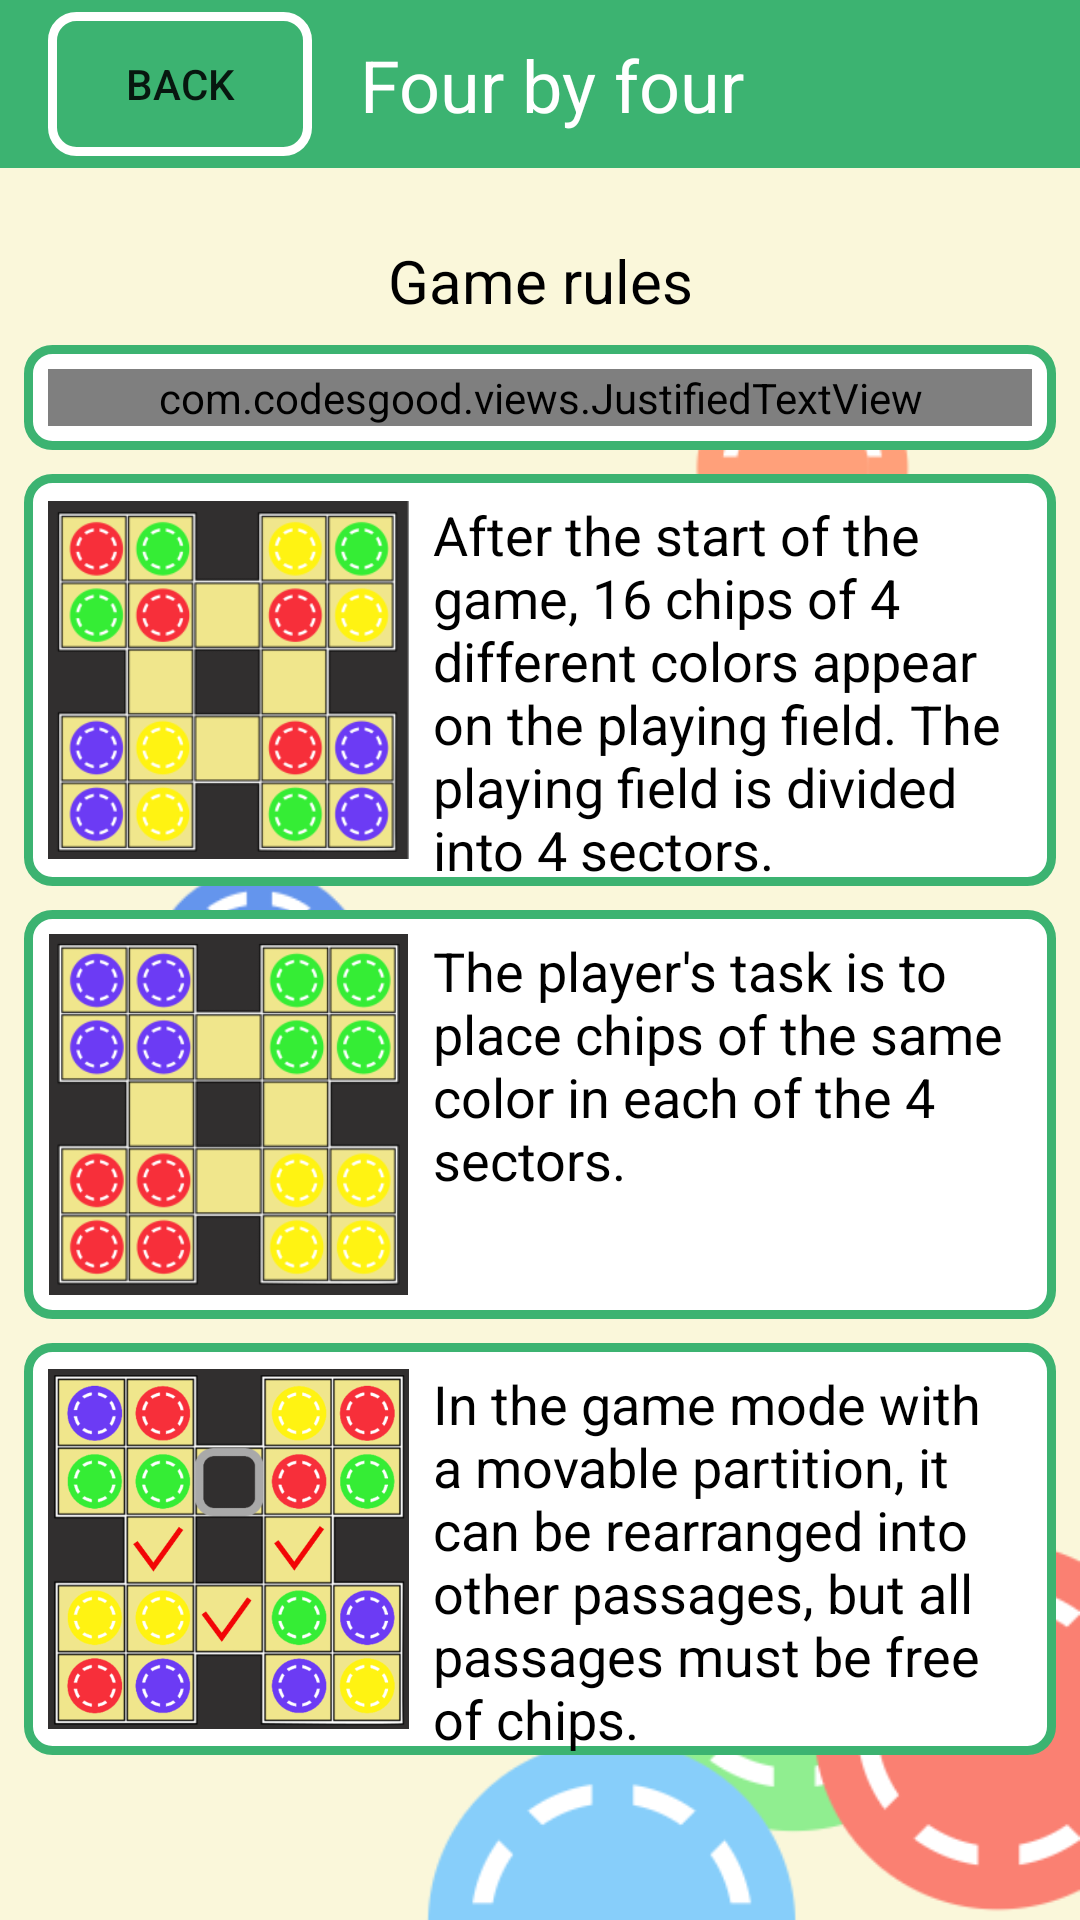

Layout XML and referenced resources for this Android screen:
<!-- AndroidManifest.xml: application theme Theme.Fourbyfour -->
<!-- res/layout/activity_game_rules.xml -->
<?xml version="1.0" encoding="utf-8"?>
<androidx.constraintlayout.widget.ConstraintLayout xmlns:android="http://schemas.android.com/apk/res/android"
    xmlns:app="http://schemas.android.com/apk/res-auto"
    xmlns:tools="http://schemas.android.com/tools"
    android:layout_width="match_parent"
    android:layout_height="match_parent"
    app:circularflow_radiusInDP="16dp"
    tools:context=".SettingsActivity">

    <include
    android:id="@+id/toolbar"
    layout="@layout/toolbar"
    app:layout_constraintEnd_toEndOf="parent"
    app:layout_constraintStart_toStartOf="parent"
    app:layout_constraintTop_toTopOf="parent" />

    <androidx.constraintlayout.widget.ConstraintLayout
        android:layout_width="match_parent"
        android:layout_height="0dp"
        app:layout_constraintTop_toBottomOf="@id/toolbar"
        app:layout_constraintEnd_toEndOf="parent"
        app:layout_constraintStart_toStartOf="parent"
        app:layout_constraintBottom_toBottomOf="parent">

        <ImageView
            android:id="@+id/imageView"
            android:layout_width="match_parent"
            android:layout_height="match_parent"
            android:background="@drawable/card_style"
            android:contentDescription="@string/imageview_backstage_content_description"
            android:scaleType="centerCrop"
            android:src="@drawable/backstage_main"
            app:layout_constraintBottom_toBottomOf="parent"
            app:layout_constraintEnd_toEndOf="parent"
            app:layout_constraintHorizontal_bias="0.0"
            app:layout_constraintStart_toStartOf="parent"
            app:layout_constraintTop_toTopOf="parent"
            app:layout_constraintVertical_bias="0.0" />

        <ScrollView
            android:layout_width="0dp"
            android:layout_height="wrap_content"
            app:layout_constraintStart_toStartOf="parent"
            app:layout_constraintTop_toTopOf="parent"
            app:layout_constraintEnd_toEndOf="parent">

            <androidx.constraintlayout.widget.ConstraintLayout
                android:layout_width="match_parent"
                android:layout_height="wrap_content">

                <TextView
                    android:id="@+id/textViewGameRules"
                    android:layout_width="wrap_content"
                    android:layout_height="wrap_content"
                    android:layout_marginTop="24dp"
                    android:text="@string/buttonGameRulesText"
                    android:textColor="@color/black"
                    android:textSize="20sp"
                    app:layout_constraintEnd_toEndOf="parent"
                    app:layout_constraintStart_toStartOf="parent"
                    app:layout_constraintTop_toTopOf="parent" />

                <androidx.cardview.widget.CardView
                    android:id="@+id/cardViewGameRules1"
                    android:layout_width="match_parent"
                    android:layout_height="wrap_content"
                    android:layout_margin="8dp"
                    app:cardBackgroundColor="@android:color/transparent"
                    app:cardElevation="0dp"
                    app:layout_constraintEnd_toEndOf="parent"
                    app:layout_constraintStart_toStartOf="parent"
                    app:layout_constraintTop_toBottomOf="@+id/textViewGameRules">

                    <androidx.constraintlayout.widget.ConstraintLayout
                        android:layout_width="match_parent"
                        android:layout_height="match_parent"
                        android:background="@drawable/card_style">

                        <com.codesgood.views.JustifiedTextView
                            android:id="@+id/textViewGameRules1"
                            style="@style/textViewGameRulesItem"
                            android:layout_width="0dp"
                            android:layout_height="match_parent"
                            android:text="@string/textview_game_rules_one"
                            app:layout_constraintBottom_toBottomOf="parent"
                            app:layout_constraintEnd_toEndOf="parent"
                            app:layout_constraintStart_toStartOf="parent"
                            app:layout_constraintTop_toTopOf="parent" />

                    </androidx.constraintlayout.widget.ConstraintLayout>


                </androidx.cardview.widget.CardView>

                <androidx.cardview.widget.CardView
                    android:id="@+id/cardViewGameRules2"
                    android:layout_width="match_parent"
                    android:layout_height="wrap_content"
                    android:layout_margin="8dp"
                    app:cardBackgroundColor="@android:color/transparent"
                    app:cardElevation="0dp"
                    app:layout_constraintEnd_toEndOf="parent"
                    app:layout_constraintStart_toStartOf="parent"
                    app:layout_constraintTop_toBottomOf="@+id/cardViewGameRules1">

                    <androidx.constraintlayout.widget.ConstraintLayout
                        android:layout_width="match_parent"
                        android:layout_height="match_parent"
                        android:background="@drawable/card_style">

                        <TextView
                            android:id="@+id/textViewGameRules2"
                            style="@style/textViewGameRulesItem"
                            android:layout_width="0dp"
                            android:layout_height="match_parent"
                            android:text="@string/textview_game_rules_two"
                            app:layout_constraintEnd_toEndOf="parent"
                            app:layout_constraintStart_toEndOf="@id/imageViewGameRulesStart"
                            app:layout_constraintTop_toTopOf="parent" />

                        <ImageView
                            android:id="@+id/imageViewGameRulesStart"
                            style="@style/imageViewRules"
                            app:layout_constraintBottom_toBottomOf="parent"
                            app:layout_constraintStart_toStartOf="parent"
                            app:layout_constraintTop_toTopOf="parent"
                            app:srcCompat="@drawable/game_rules_start" />

                    </androidx.constraintlayout.widget.ConstraintLayout>


                </androidx.cardview.widget.CardView>

                <androidx.cardview.widget.CardView
                    android:id="@+id/cardViewGameRules3"
                    android:layout_width="match_parent"
                    android:layout_height="wrap_content"
                    android:layout_margin="8dp"
                    app:cardBackgroundColor="@android:color/transparent"
                    app:cardElevation="0dp"
                    app:layout_constraintEnd_toEndOf="parent"
                    app:layout_constraintStart_toStartOf="parent"
                    app:layout_constraintTop_toBottomOf="@+id/cardViewGameRules2">

                    <androidx.constraintlayout.widget.ConstraintLayout
                        android:layout_width="match_parent"
                        android:layout_height="match_parent"
                        android:background="@drawable/card_style">

                        <TextView
                            android:id="@+id/textViewGameRules3"
                            style="@style/textViewGameRulesItem"
                            android:layout_width="0dp"
                            android:layout_height="match_parent"
                            android:text="@string/textview_game_rules_three"
                            app:layout_constraintEnd_toEndOf="parent"
                            app:layout_constraintStart_toEndOf="@id/imageViewGameRulesWin"
                            app:layout_constraintTop_toTopOf="parent" />

                        <ImageView
                            android:id="@+id/imageViewGameRulesWin"
                            style="@style/imageViewRules"
                            app:layout_constraintBottom_toBottomOf="parent"
                            app:layout_constraintStart_toStartOf="parent"
                            app:layout_constraintTop_toTopOf="parent"
                            app:srcCompat="@drawable/game_rules_win" />

                    </androidx.constraintlayout.widget.ConstraintLayout>


                </androidx.cardview.widget.CardView>

                <androidx.cardview.widget.CardView
                    android:id="@+id/cardViewGameRules4"
                    android:layout_width="match_parent"
                    android:layout_height="wrap_content"
                    android:layout_margin="8dp"
                    app:cardBackgroundColor="@android:color/transparent"
                    app:cardElevation="0dp"
                    app:layout_constraintEnd_toEndOf="parent"
                    app:layout_constraintStart_toStartOf="parent"
                    app:layout_constraintBottom_toBottomOf="parent"
                    app:layout_constraintTop_toBottomOf="@+id/cardViewGameRules3">

                    <androidx.constraintlayout.widget.ConstraintLayout
                        android:layout_width="match_parent"
                        android:layout_height="match_parent"
                        android:background="@drawable/card_style">

                        <TextView
                            android:id="@+id/textViewGameRules4"
                            style="@style/textViewGameRulesItem"
                            android:layout_width="0dp"
                            android:layout_height="match_parent"
                            android:text="@string/textview_game_rules_four"
                            app:layout_constraintEnd_toEndOf="parent"
                            app:layout_constraintStart_toEndOf="@id/imageViewGameRulesMovie"
                            app:layout_constraintTop_toTopOf="parent" />

                        <ImageView
                            android:id="@+id/imageViewGameRulesMovie"
                            style="@style/imageViewRules"
                            app:layout_constraintBottom_toBottomOf="parent"
                            app:layout_constraintStart_toStartOf="parent"
                            app:layout_constraintTop_toTopOf="parent"
                            app:srcCompat="@drawable/game_rules_movie" />

                    </androidx.constraintlayout.widget.ConstraintLayout>


                </androidx.cardview.widget.CardView>



            </androidx.constraintlayout.widget.ConstraintLayout>
        </ScrollView>

    </androidx.constraintlayout.widget.ConstraintLayout>

</androidx.constraintlayout.widget.ConstraintLayout>
<!-- res/layout/toolbar.xml (included above) -->
<?xml version="1.0" encoding="utf-8"?>
<androidx.appcompat.widget.Toolbar xmlns:android="http://schemas.android.com/apk/res/android"
    xmlns:app="http://schemas.android.com/apk/res-auto"
    android:id="@+id/toolbar"
    android:layout_width="match_parent"
    android:layout_height="?attr/actionBarSize"
    android:background="?attr/colorPrimary"
    android:theme="@style/Theme.MyActionBar">

    <androidx.constraintlayout.widget.ConstraintLayout
        android:layout_width="match_parent"
        android:layout_height="match_parent">

        <Button
            android:id="@+id/buttonBackToolbar"
            android:background="@drawable/button_for_toolbar"
            android:layout_width="wrap_content"
            android:layout_height="wrap_content"
            android:text="@string/text_my_menu_button"
            app:backgroundTint="@null"
            app:layout_constraintTop_toTopOf="parent"
            app:layout_constraintStart_toStartOf="parent"
            app:layout_constraintBottom_toBottomOf="parent"/>

        <TextView
            android:id="@+id/textViewAppName"
            android:layout_marginStart="16dp"
            android:layout_width="wrap_content"
            android:layout_height="wrap_content"
            android:text="@string/app_name"
            android:textColor="@color/white"
            android:textSize="24sp"
            app:layout_constraintTop_toTopOf="parent"
            app:layout_constraintStart_toEndOf="@id/buttonBackToolbar"
            app:layout_constraintBottom_toBottomOf="parent"
            />
    </androidx.constraintlayout.widget.ConstraintLayout>


</androidx.appcompat.widget.Toolbar>
<!-- resources referenced by this layout -->
<resources>
  <color name="black">#FF000000</color>
  <color name="white">#FFFFFFFF</color>
  <!-- drawable button_for_toolbar (drawable) -->
  <?xml version="1.0" encoding="utf-8"?>
  <shape xmlns:android="http://schemas.android.com/apk/res/android"
      android:shape="rectangle">
      <stroke android:width="3dp" android:color="@color/white"/>
      <corners android:radius="8dp"/>
  </shape>
  <!-- drawable card_style (drawable) -->
  <?xml version="1.0" encoding="utf-8"?>
  <shape xmlns:android="http://schemas.android.com/apk/res/android"
      android:shape="rectangle">
      <solid android:color="@color/white"/>
      <stroke android:width="3dp" android:color="@color/MediumSeaGreen"/>
      <corners android:radius="8dp"/>
  </shape>
  <string name="app_name">Four by four</string>
  <string name="buttonGameRulesText">Game rules</string>
  <string name="imageview_backstage_content_description">Screensaver</string>
  <string name="text_my_menu_button">Back</string>
  <string name="textview_game_rules_four">In the game mode with a movable partition, it can be rearranged into other passages, but all passages must be free of chips.</string>
  <string name="textview_game_rules_one">This game develops logic, intelligence and memory. At the beginning of the game, you can set a timer. Timing variations: 1 minute, 3 minutes, 5 minutes. It is also possible to play without a time limit. There are 3 game modes: simple, with a partition and with a movable partition.</string>
  <string name="textview_game_rules_three">The player\'s task is to place chips of the same color in each of the 4 sectors.</string>
  <string name="textview_game_rules_two">"After the start of the game, 16 chips of 4 different colors appear on the playing field. The playing field is divided into 4 sectors. "</string>
  <style name="imageViewRules">
          <item name="android:layout_width">0dp</item>
          <item name="android:layout_height">0dp</item>
          <item name="android:background">@color/trans</item>
          <item name="android:layout_margin">8dp</item>
          <item name="layout_constraintDimensionRatio">1:1</item>
          <item name="layout_constraintWidth_percent">0.35</item>
          <item name="android:contentDescription">@string/imageView_empty</item>
      </style>
  <style name="textViewGameRulesItem">
          <item name="android:layout_margin">8dp</item>
          <item name="android:textColor">@color/black</item>
          <item name="android:textSize">18sp</item>
      </style>
  <style name="Theme.Fourbyfour" parent="Theme.MaterialComponents.DayNight.NoActionBar">
          
          <item name="colorPrimary">@color/MediumSeaGreen</item>
          <item name="colorPrimaryVariant">@color/purple_700</item>
          <item name="colorOnPrimary">@color/white</item>
          
          <item name="colorSecondary">@color/MediumSeaGreen</item>
          <item name="colorSecondaryVariant">@color/MediumSeaGreen</item>
          <item name="colorOnSecondary">@color/black</item>
          
          <item name="android:statusBarColor" tools:targetApi="l">?attr/colorPrimaryVariant</item>
          
          <item name="android:windowFullscreen">true</item>
          <item name="android:windowContentOverlay">@null</item>
          <item name="android:windowNoTitle">true</item>
      </style>
  <color name="MediumSeaGreen">#3CB371</color>
  <color name="purple_700">#FF3700B3</color>
  <color name="trans">@android:color/transparent</color>
  <string name="imageView_empty">empty</string>
</resources>
